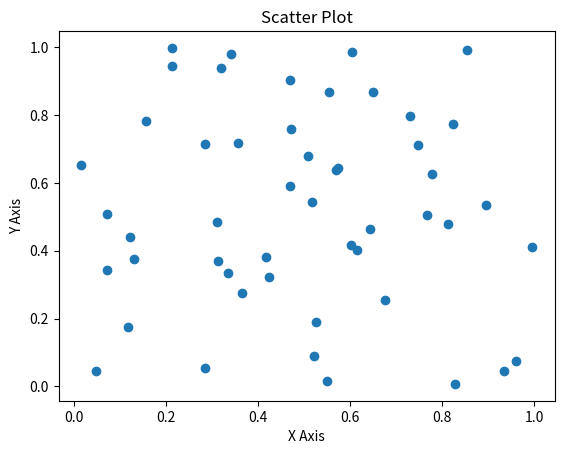

Write the Python code that produced this figure.
import matplotlib.pyplot as plt
import numpy as np
x=np.random.rand(50)
y=np.random.rand(50)
plt.figure()#crea figura su cui disegnare il grafico
plt.scatter(x,y)
plt.title("Scatter Plot")
plt.xlabel("X Axis")
plt.ylabel("Y Axis")
plt.show()